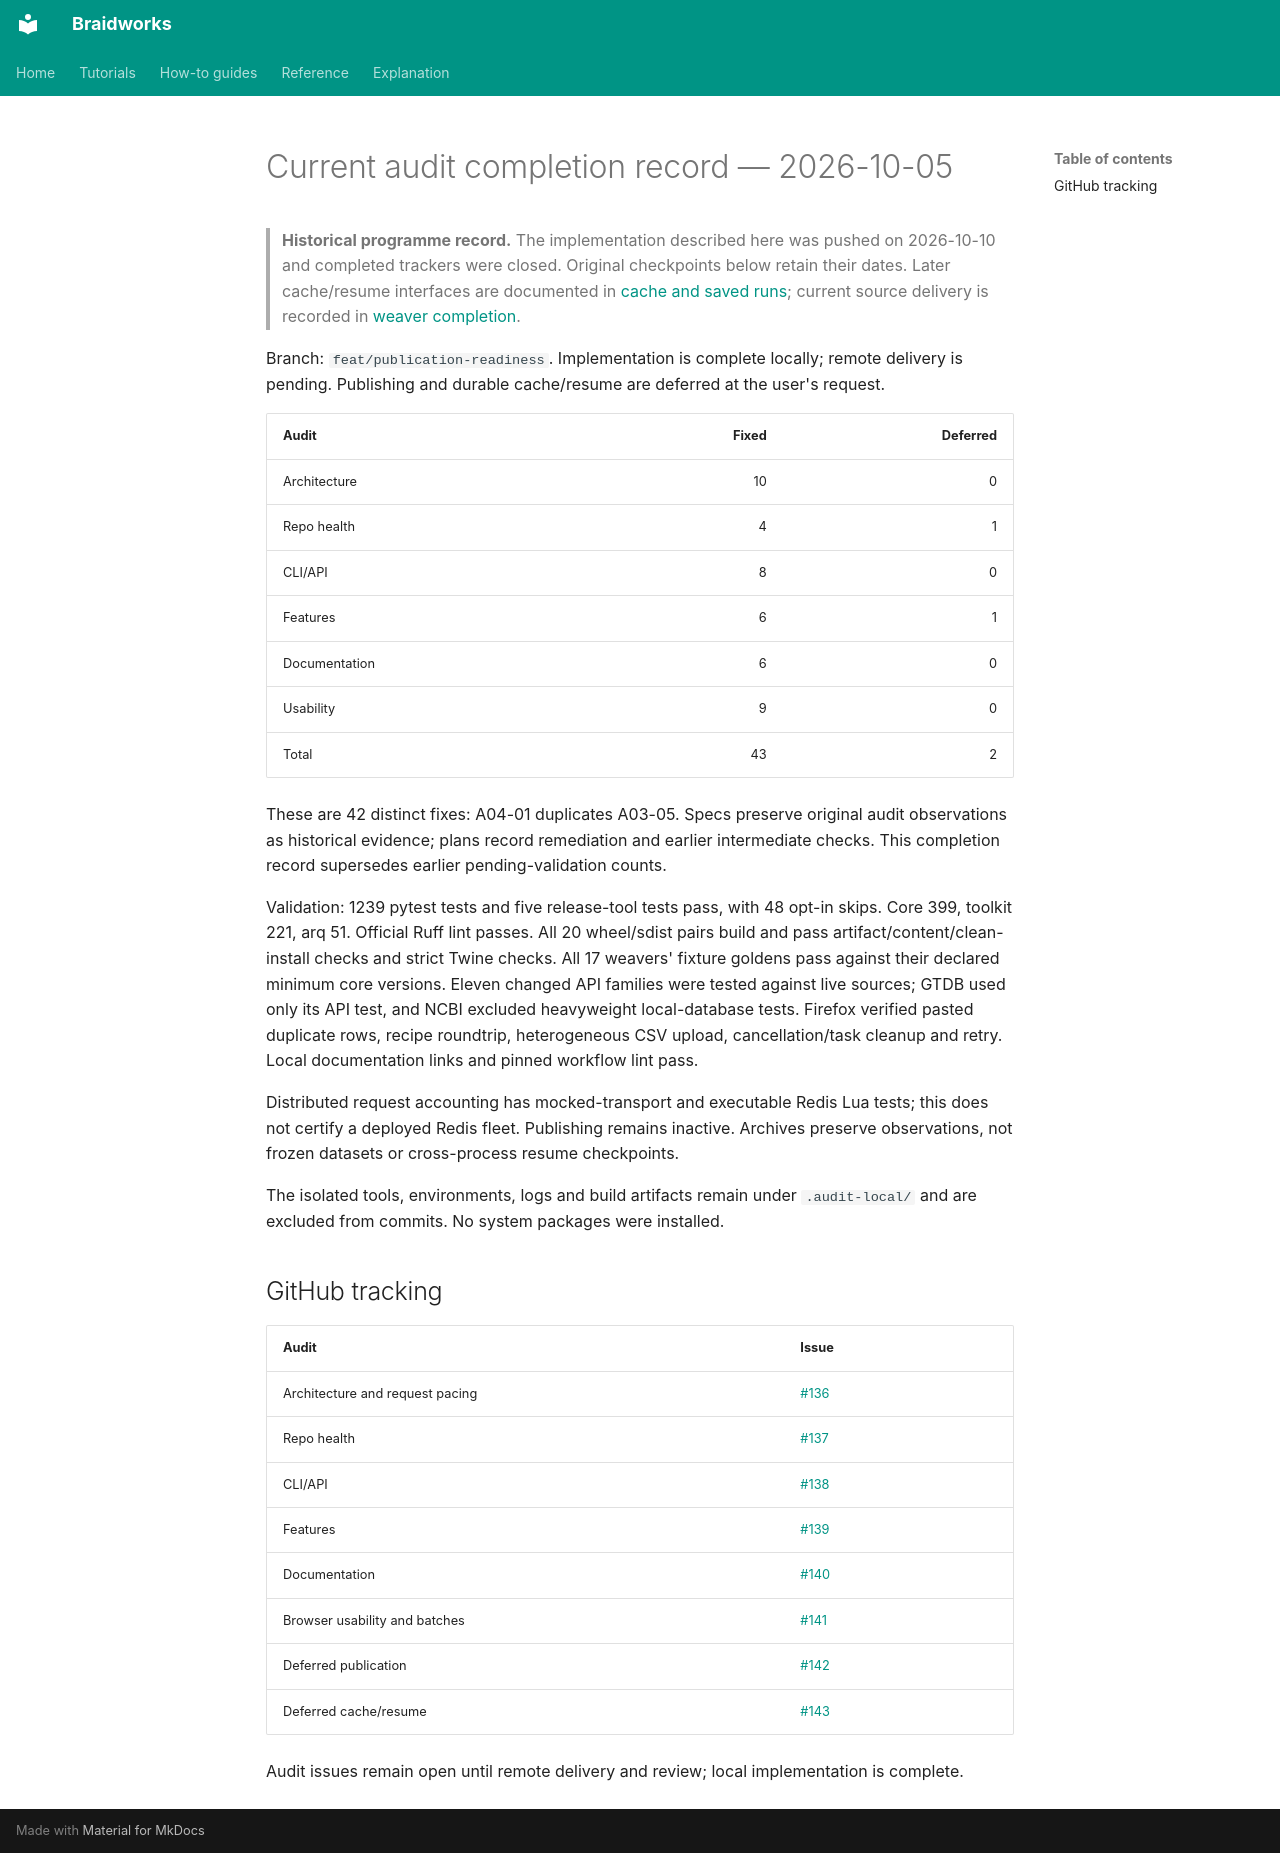

repository: rafaelmdc/braidworks · page: internal/audits/index.html · generator: mkdocs

# Current audit completion record — 2026-10-05

> **Historical programme record.** The implementation described here was pushed
> on 2026-10-10 and completed trackers were closed. Original checkpoints below
> retain their dates. Later cache/resume interfaces are documented in
> [cache and saved runs](../../how-to/cache-and-resume.md); current source delivery is recorded in
> [weaver completion](weavers/remaining-features.plan.md).

Branch: `feat/publication-readiness`. Implementation is complete locally; remote delivery
is pending. Publishing and durable cache/resume are deferred at the user's request.

| Audit | Fixed | Deferred |
|---|---:|---:|
| Architecture | 10 | 0 |
| Repo health | 4 | 1 |
| CLI/API | 8 | 0 |
| Features | 6 | 1 |
| Documentation | 6 | 0 |
| Usability | 9 | 0 |
| Total | 43 | 2 |

These are 42 distinct fixes: A04-01 duplicates A03-05. Specs preserve original audit
observations as historical evidence; plans record remediation and earlier intermediate
checks. This completion record supersedes earlier pending-validation counts.

Validation: 1239 pytest tests and five release-tool tests pass, with 48 opt-in skips.
Core 399, toolkit 221, arq 51. Official Ruff lint passes. All 20 wheel/sdist pairs
build and pass artifact/content/clean-install checks and strict Twine checks. All 17
weavers' fixture goldens pass against their declared minimum core versions. Eleven
changed API families were tested against live sources; GTDB used only its API test,
and NCBI excluded heavyweight local-database tests. Firefox verified pasted duplicate
rows, recipe roundtrip, heterogeneous CSV upload, cancellation/task cleanup and retry.
Local documentation links and pinned workflow lint pass.

Distributed request accounting has mocked-transport and executable Redis Lua tests;
this does not certify a deployed Redis fleet. Publishing remains inactive. Archives
preserve observations, not frozen datasets or cross-process resume checkpoints.

The isolated tools, environments, logs and build artifacts remain under `.audit-local/`
and are excluded from commits. No system packages were installed.

## GitHub tracking

| Audit | Issue |
|---|---|
| Architecture and request pacing | [#136](https://github.com/rafaelmdc/braidworks/issues/136) |
| Repo health | [#137](https://github.com/rafaelmdc/braidworks/issues/137) |
| CLI/API | [#138](https://github.com/rafaelmdc/braidworks/issues/138) |
| Features | [#139](https://github.com/rafaelmdc/braidworks/issues/139) |
| Documentation | [#140](https://github.com/rafaelmdc/braidworks/issues/140) |
| Browser usability and batches | [#141](https://github.com/rafaelmdc/braidworks/issues/141) |
| Deferred publication | [#142](https://github.com/rafaelmdc/braidworks/issues/142) |
| Deferred cache/resume | [#143](https://github.com/rafaelmdc/braidworks/issues/143) |

Audit issues remain open until remote delivery and review; local implementation is complete.
